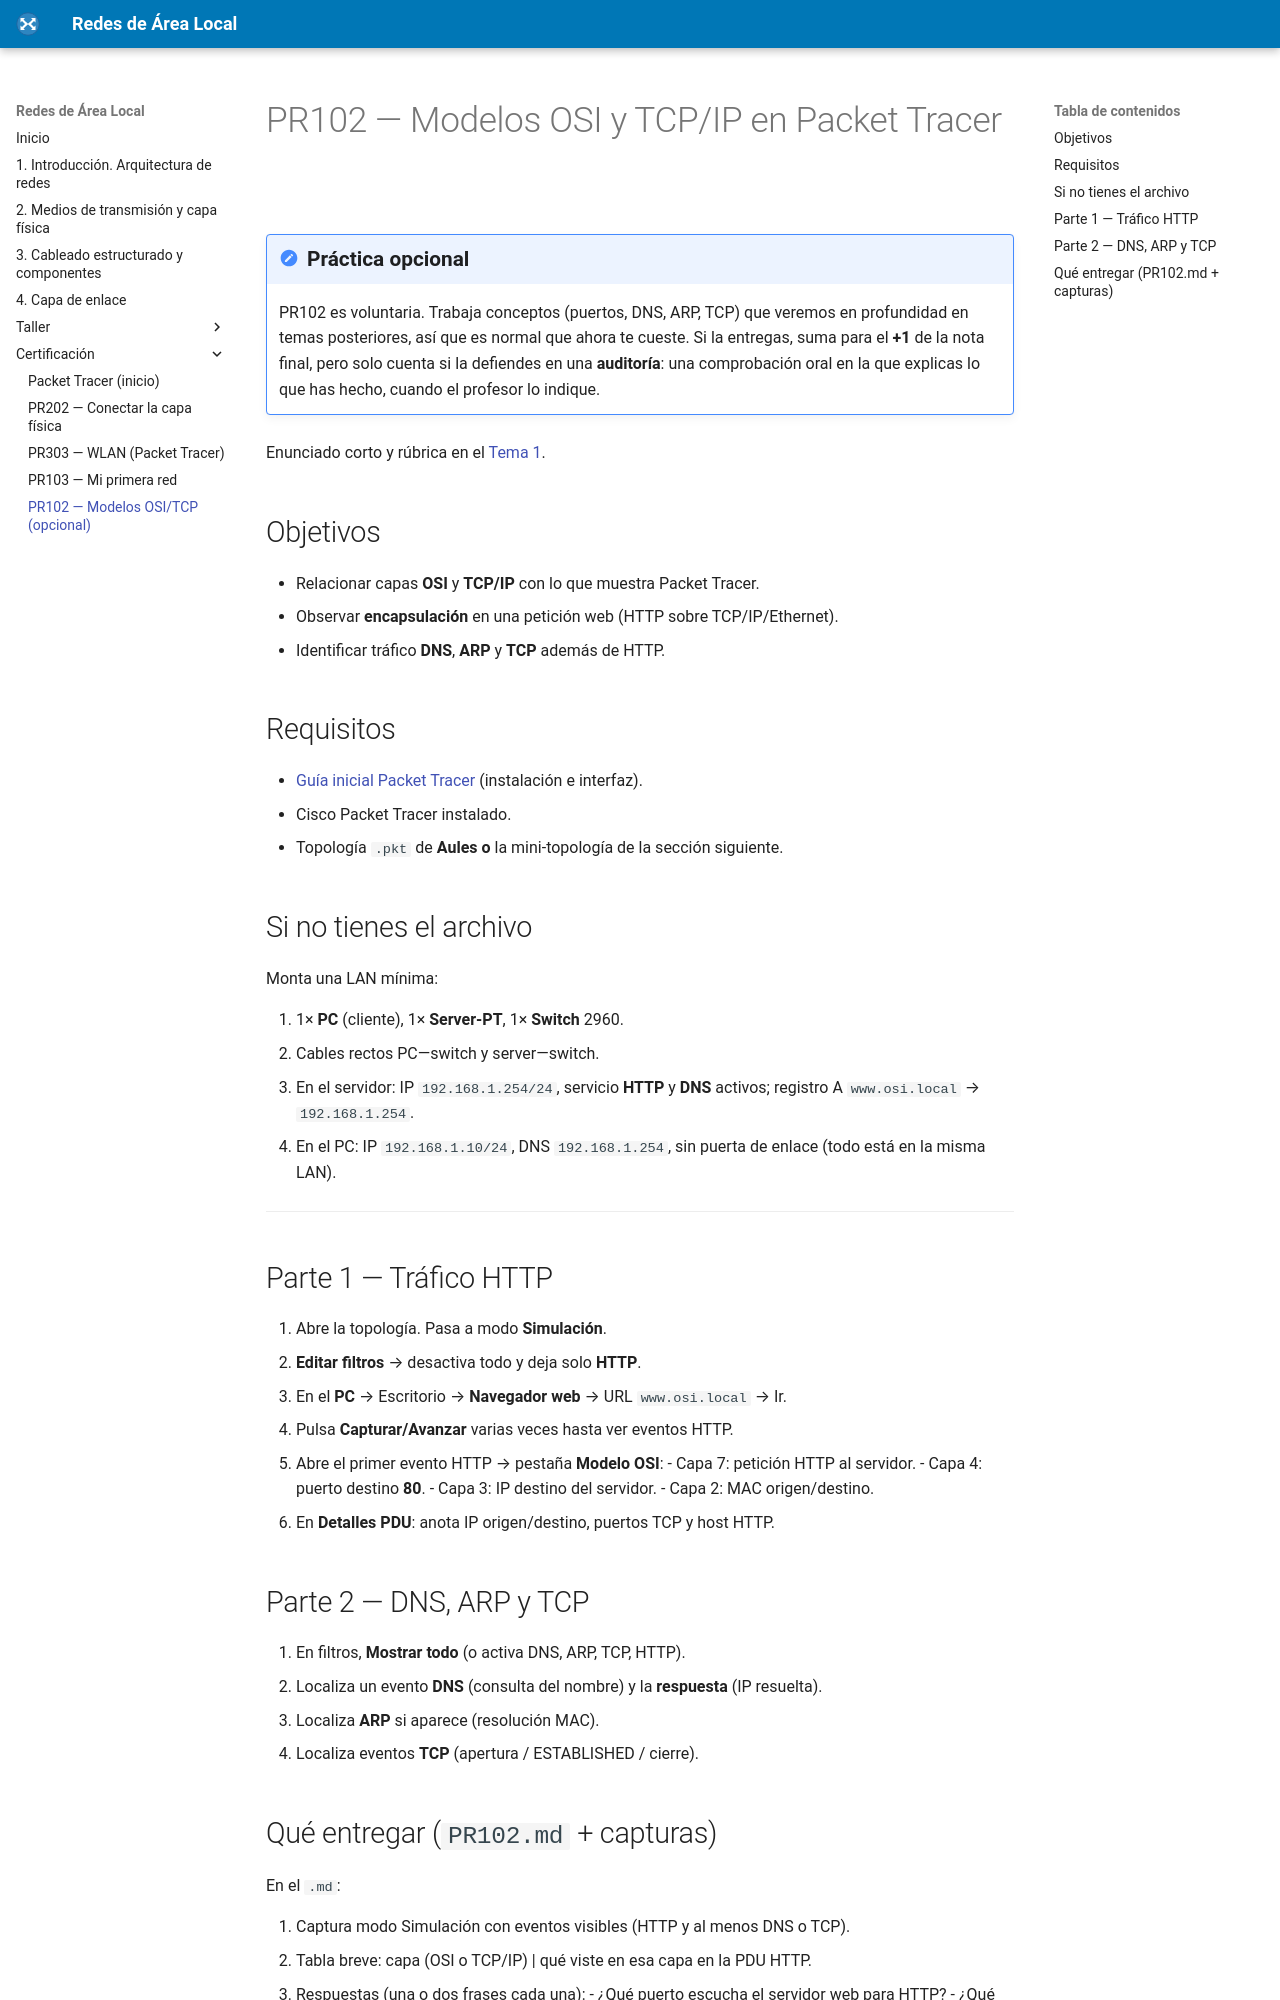

repository: fjavier-hernandez/ral · page: certificacion/pr102-modelos-osi.html · generator: mkdocs

---
title: PR102 — Modelos OSI/TCP en Packet Tracer
description: Guion de práctica — encapsulación HTTP/TCP/IP/Ethernet en simulación.
---

# PR102 — Modelos OSI y TCP/IP en Packet Tracer

!!! note "Práctica opcional"
    PR102 es voluntaria. Trabaja conceptos (puertos, DNS, ARP, TCP) que veremos en profundidad en temas posteriores,
    así que es normal que ahora te cueste. Si la entregas, suma para el **+1** de la nota final, pero solo cuenta si la
    defiendes en una **auditoría**: una comprobación oral en la que explicas lo que has hecho, cuando el profesor lo indique.

Enunciado corto y rúbrica en el [Tema 1](../01-introduccion-arquitectura/tema1.md#pr102-modelos-en-packet-tracer).

## Objetivos

- Relacionar capas **OSI** y **TCP/IP** con lo que muestra Packet Tracer.
- Observar **encapsulación** en una petición web (HTTP sobre TCP/IP/Ethernet).
- Identificar tráfico **DNS**, **ARP** y **TCP** además de HTTP.

## Requisitos

- [Guía inicial Packet Tracer](packet-tracer.md) (instalación e interfaz).
- Cisco Packet Tracer instalado.
- Topología `.pkt` de **Aules** **o** la mini-topología de la sección siguiente.

## Si no tienes el archivo

Monta una LAN mínima:

1. 1× **PC** (cliente), 1× **Server-PT**, 1× **Switch** 2960.
2. Cables rectos PC—switch y server—switch.
3. En el servidor: IP `192.168.1.254/24`, servicio **HTTP** y **DNS** activos; registro A `www.osi.local` → `192.168.1.254`.
4. En el PC: IP `192.168.1.10/24`, DNS `192.168.1.254`, sin puerta de enlace (todo está en la misma LAN).

---

## Parte 1 — Tráfico HTTP

1. Abre la topología. Pasa a modo **Simulación**.
2. **Editar filtros** → desactiva todo y deja solo **HTTP**.
3. En el **PC** → Escritorio → **Navegador web** → URL `www.osi.local` → Ir.
4. Pulsa **Capturar/Avanzar** varias veces hasta ver eventos HTTP.
5. Abre el primer evento HTTP → pestaña **Modelo OSI**:
   - Capa 7: petición HTTP al servidor.
   - Capa 4: puerto destino **80**.
   - Capa 3: IP destino del servidor.
   - Capa 2: MAC origen/destino.
6. En **Detalles PDU**: anota IP origen/destino, puertos TCP y host HTTP.

## Parte 2 — DNS, ARP y TCP

1. En filtros, **Mostrar todo** (o activa DNS, ARP, TCP, HTTP).
2. Localiza un evento **DNS** (consulta del nombre) y la **respuesta** (IP resuelta).
3. Localiza **ARP** si aparece (resolución MAC).
4. Localiza eventos **TCP** (apertura / ESTABLISHED / cierre).
